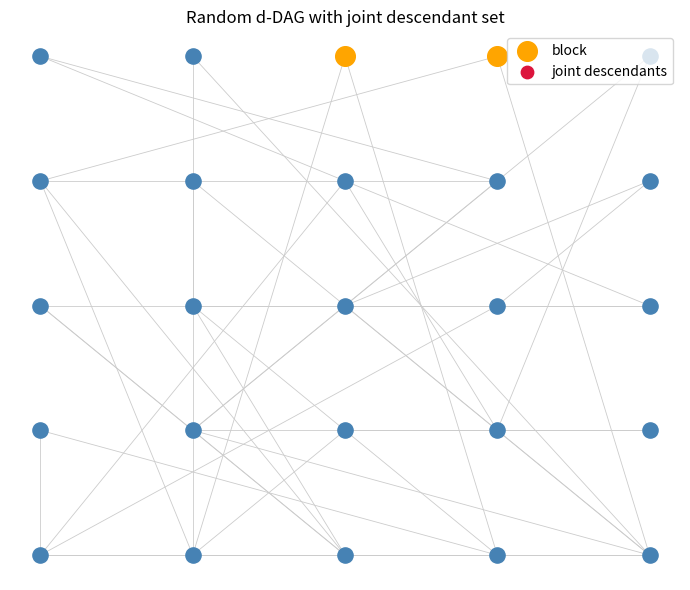

This chart was generated by the following Python code:
"""Draw a small random d-DAG and highlight the joint descendant set of a block
of late vertices."""
import random
import matplotlib.pyplot as plt


def main(d=2, N=25, seed=3):
    rng = random.Random(seed)
    parents = [[] for _ in range(N)]
    for n in range(d, N):
        parents[n] = rng.sample(range(n), d)
    block = [N - 3, N - 2]  # two late vertices
    # forward propagation of descendant flags
    flags = [[False] * N for _ in block]
    for i, v in enumerate(block):
        flags[i][v] = True
        for w in range(v + 1, N):
            if any(flags[i][u] for u in parents[w]):
                flags[i][w] = True
    joint = [w for w in range(N) if all(flags[i][w] for i in range(len(block)))]
    pos = {n: (n % 5, n // 5) for n in range(N)}
    plt.figure(figsize=(7, 6))
    for n in range(N):
        for u in parents[n]:
            x0, y0 = pos[n]; x1, y1 = pos[u]
            plt.plot([x0, x1], [y0, y1], color="0.8", lw=0.6, zorder=1)
    xs = [pos[n][0] for n in range(N)]; ys = [pos[n][1] for n in range(N)]
    plt.scatter(xs, ys, c="steelblue", s=120, zorder=2)
    plt.scatter([pos[n][0] for n in block], [pos[n][1] for n in block],
                c="orange", s=200, zorder=3, label="block")
    plt.scatter([pos[n][0] for n in joint], [pos[n][1] for n in joint],
                c="crimson", s=80, zorder=4, label="joint descendants")
    plt.title("Random d-DAG with joint descendant set"); plt.legend()
    plt.axis("off"); plt.tight_layout(); plt.savefig("ddag.png", dpi=150)


if __name__ == "__main__":
    main()
